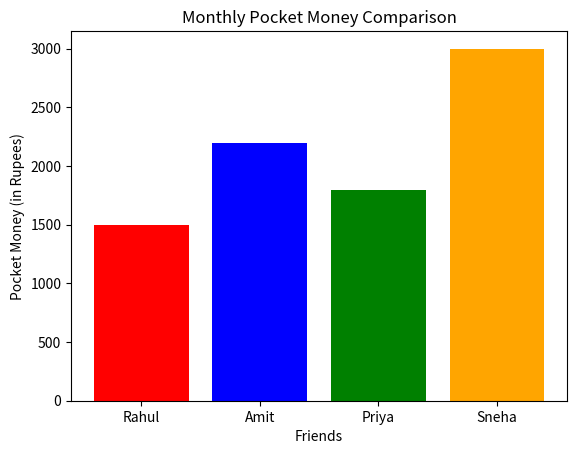

Source code (Python):
# ==========================================
# Codeaura Python Course: 02_bar_chart_pocket_money.py
# ==========================================
# Concept: Bar Chart (Dando wala graph)
# Bar chart tab use hota hai jab hume alag-alag logo ya cheezon ko compare karna ho.
# Real Life Example: 4 Dosto ki Pocket Money ka comparison. Jiska danda lamba, uski pocket money zyada!

import matplotlib.pyplot as plt

# Dosto ke naam (Categories)
friends = ["Rahul", "Amit", "Priya", "Sneha"]

# Har ek ki pocket money (Values)
pocket_money = [1500, 2200, 1800, 3000]

print("Creating Pocket Money Bar Chart...")

# plt.bar() se dande wala graph banta hai
# Humne colors ki ek list di hai taki har dost ka danda alag color ka ho
colors = ['red', 'blue', 'green', 'orange']
plt.bar(friends, pocket_money, color=colors)

# Graph ko Title aur Labels dena
plt.title("Monthly Pocket Money Comparison")
plt.xlabel("Friends")
plt.ylabel("Pocket Money (in Rupees)")

# Graph ko screen par dikhana
plt.show()

print("Graph is displayed on your screen! You can easily see that Sneha has the highest pocket money.")
